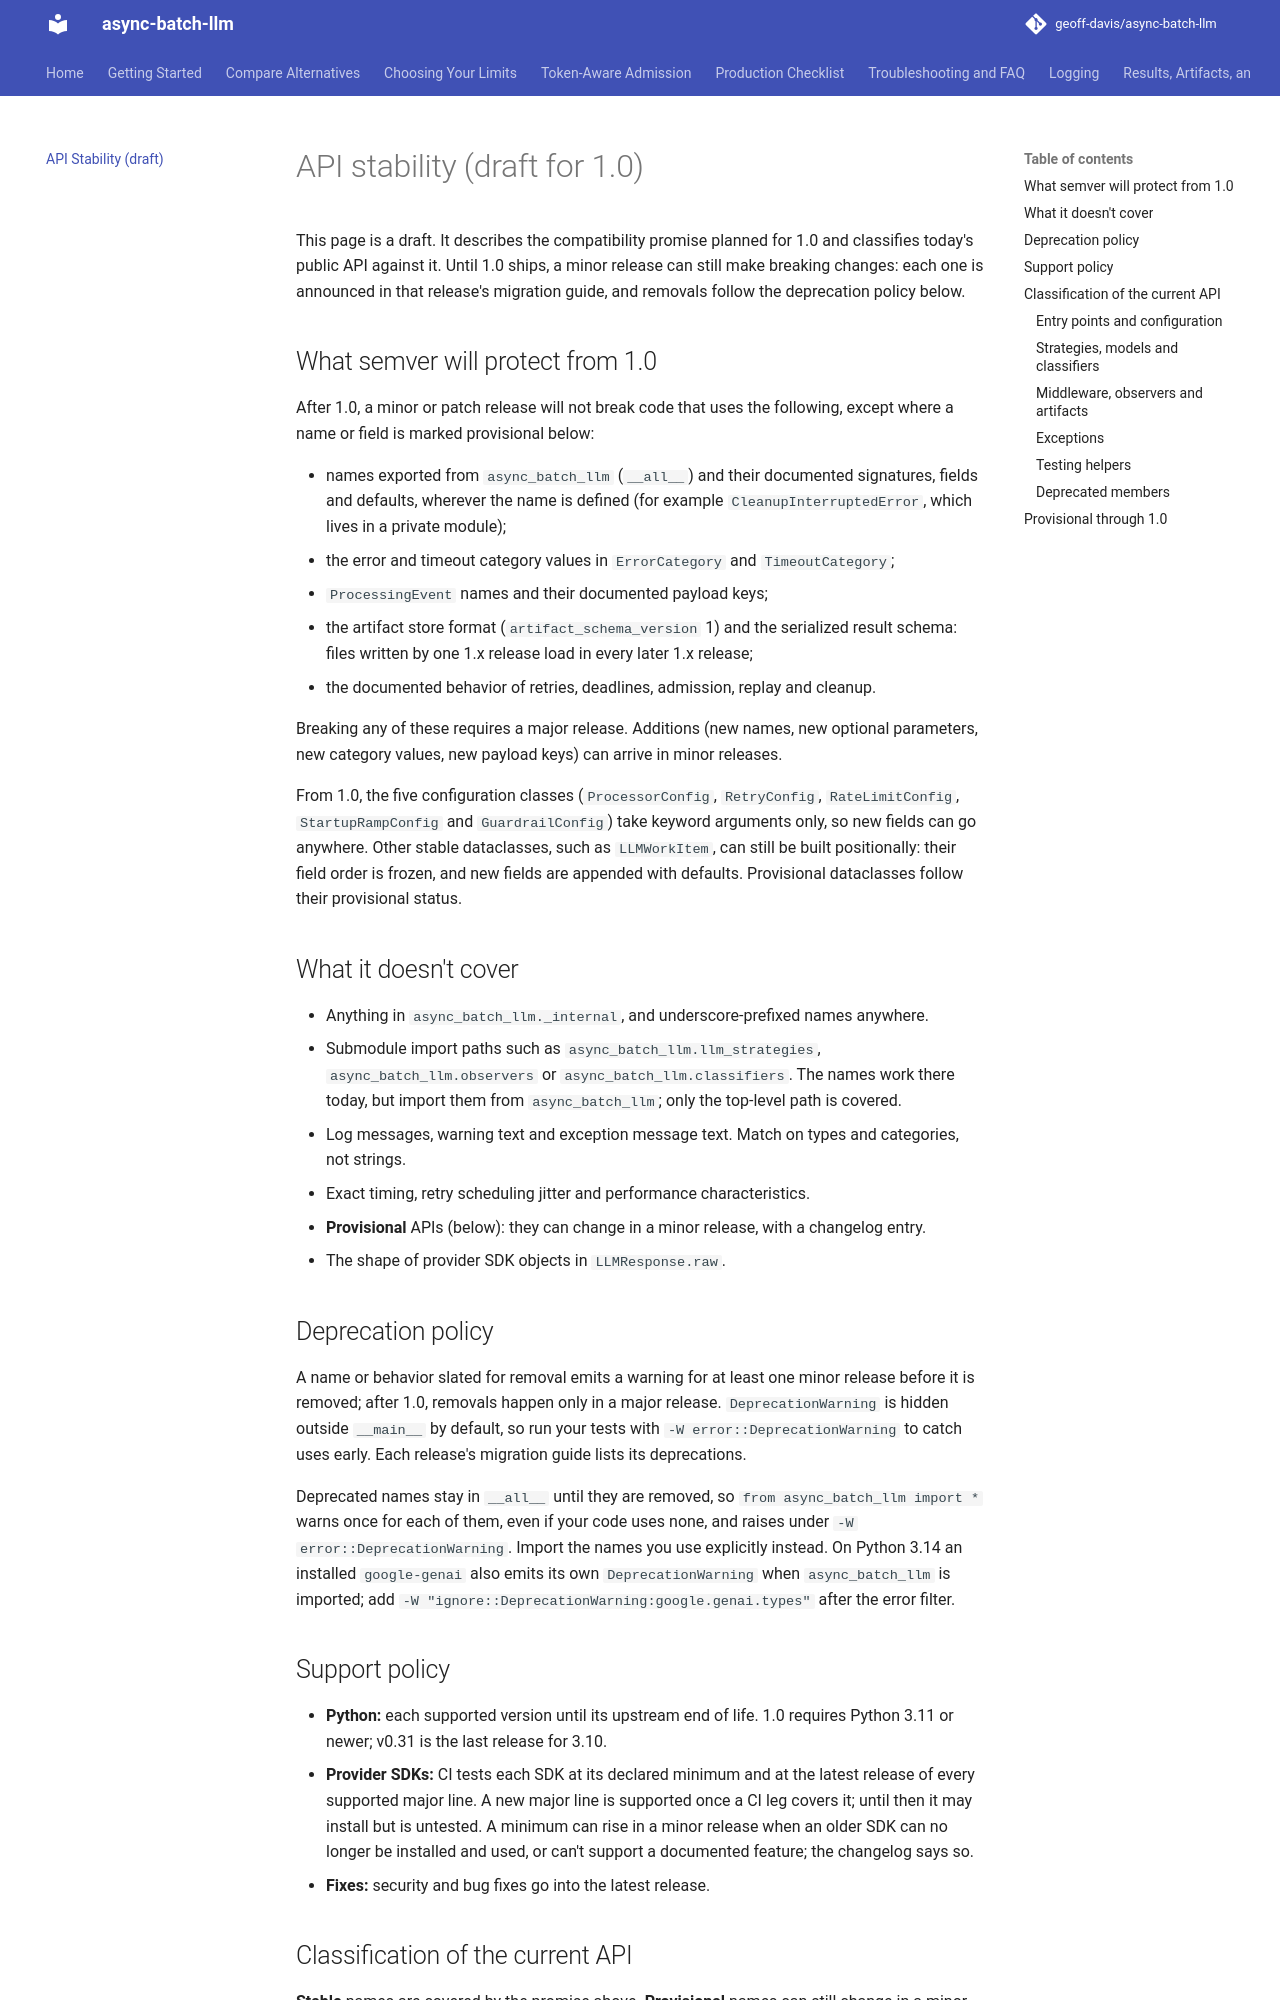

repository: geoff-davis/async-batch-llm · page: stability/index.html · generator: mkdocs

# API stability (draft for 1.0)

This page is a draft. It describes the compatibility promise planned for 1.0 and
classifies today's public API against it. Until 1.0 ships, a minor release can
still make breaking changes: each one is announced in that release's migration
guide, and removals follow the deprecation policy below.

## What semver will protect from 1.0

After 1.0, a minor or patch release will not break code that uses the following,
except where a name or field is marked provisional below:

- names exported from `async_batch_llm` (`__all__`) and their documented signatures,
  fields and defaults, wherever the name is defined (for example
  `CleanupInterruptedError`, which lives in a private module);
- the error and timeout category values in `ErrorCategory` and `TimeoutCategory`;
- `ProcessingEvent` names and their documented payload keys;
- the artifact store format (`artifact_schema_version` 1) and the serialized result
  schema: files written by one 1.x release load in every later 1.x release;
- the documented behavior of retries, deadlines, admission, replay and cleanup.

Breaking any of these requires a major release. Additions (new names, new optional
parameters, new category values, new payload keys) can arrive in minor releases.

From 1.0, the five configuration classes (`ProcessorConfig`, `RetryConfig`,
`RateLimitConfig`, `StartupRampConfig` and `GuardrailConfig`) take keyword arguments
only, so new fields can go anywhere. Other stable dataclasses, such as `LLMWorkItem`,
can still be built positionally: their field order is frozen, and new fields are
appended with defaults. Provisional dataclasses follow their provisional status.

## What it doesn't cover

- Anything in `async_batch_llm._internal`, and underscore-prefixed names anywhere.
- Submodule import paths such as `async_batch_llm.llm_strategies`,
  `async_batch_llm.observers` or `async_batch_llm.classifiers`. The names work there
  today, but import them from `async_batch_llm`; only the top-level path is covered.
- Log messages, warning text and exception message text. Match on types and
  categories, not strings.
- Exact timing, retry scheduling jitter and performance characteristics.
- **Provisional** APIs (below): they can change in a minor release, with a
  changelog entry.
- The shape of provider SDK objects in `LLMResponse.raw`.

## Deprecation policy

A name or behavior slated for removal emits a warning for at least one minor
release before it is removed; after 1.0, removals happen only in a major release.
`DeprecationWarning` is hidden outside `__main__` by default, so run your tests with
`-W error::DeprecationWarning` to catch uses early. Each release's migration guide
lists its deprecations.

Deprecated names stay in `__all__` until they are removed, so
`from async_batch_llm import *` warns once for each of them, even if your code uses
none, and raises under `-W error::DeprecationWarning`. Import the names you use
explicitly instead. On Python 3.14 an installed `google-genai` also emits its own
`DeprecationWarning` when `async_batch_llm` is imported; add
`-W "ignore::DeprecationWarning:google.genai.types"` after the error filter.
